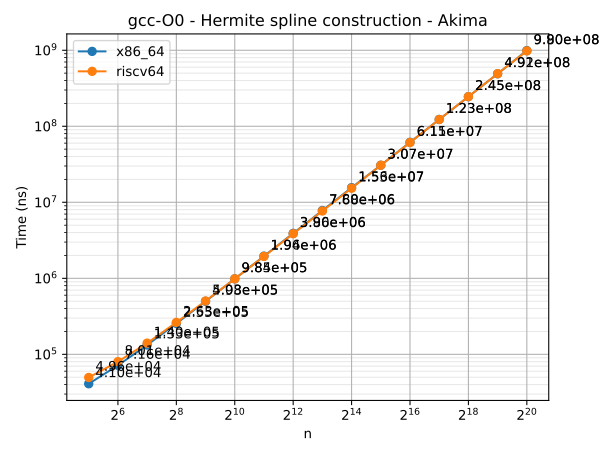

The table this chart was drawn from, first rows:
n	series	time
32	x86_64	40979
64	x86_64	71613
128	x86_64	132558
256	x86_64	254657
512	x86_64	497965
1024	x86_64	984853
2048	x86_64	1957660
4096	x86_64	3904859
8192	x86_64	7800317
16384	x86_64	15581252
32768	x86_64	30722155
65536	x86_64	61501247
131072	x86_64	122875830
262144	x86_64	245190547
524288	x86_64	490625834
1048576	x86_64	990290485
32	riscv64	49630
64	riscv64	80094
128	riscv64	140430
256	riscv64	263085
512	riscv64	503173
1024	riscv64	984301
2048	riscv64	1944160
4096	riscv64	3858024
8192	riscv64	7677683
16384	riscv64	15318171
32768	riscv64	30710314
65536	riscv64	61126731
131072	riscv64	122903546
262144	riscv64	245414575
524288	riscv64	491917253
1048576	riscv64	980428934
